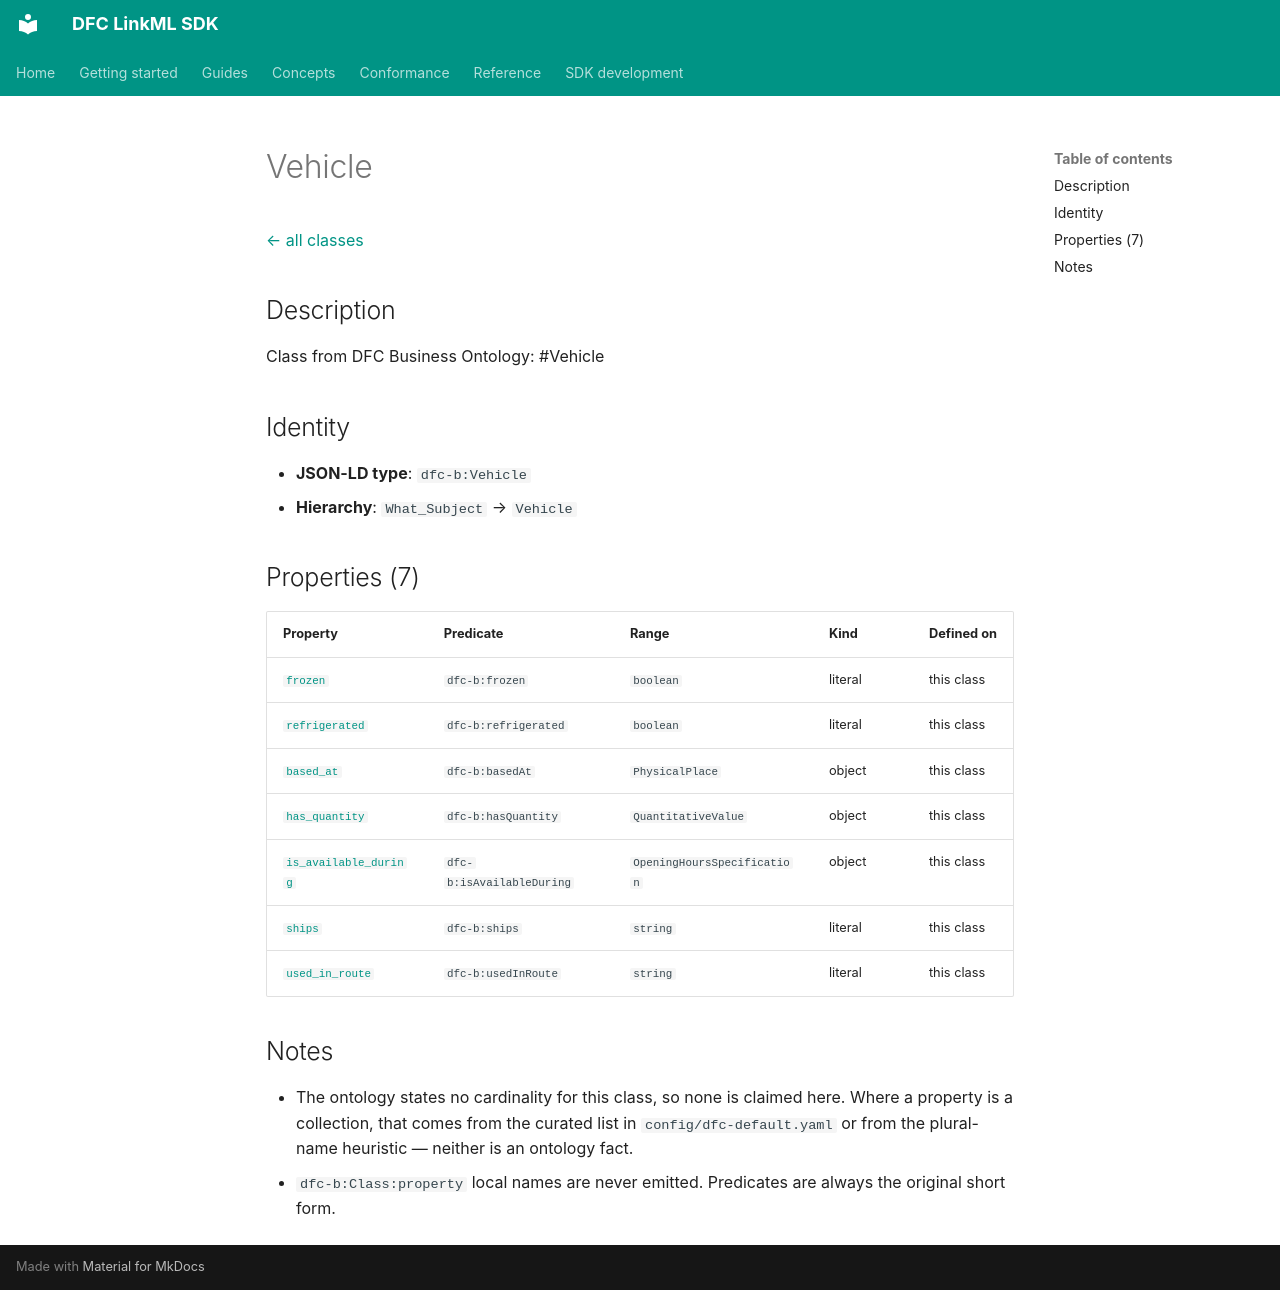

repository: Food-Data-Collaboration/DFC-LinkML · page: reference/model/classes/Vehicle/index.html · generator: mkdocs

# Vehicle

[← all classes](index.md)

## Description

Class from DFC Business Ontology: #Vehicle

## Identity

- **JSON-LD type**: `dfc-b:Vehicle`
- **Hierarchy**: `What_Subject` → `Vehicle`

## Properties (7)

| Property | Predicate | Range | Kind | Defined on |
|---|---|---|---|---|
| [`frozen`](../properties/frozen.md) | `dfc-b:frozen` | `boolean` | literal | this class |
| [`refrigerated`](../properties/refrigerated.md) | `dfc-b:refrigerated` | `boolean` | literal | this class |
| [`based_at`](../properties/based_at.md) | `dfc-b:basedAt` | `PhysicalPlace` | object | this class |
| [`has_quantity`](../properties/has_quantity.md) | `dfc-b:hasQuantity` | `QuantitativeValue` | object | this class |
| [`is_available_during`](../properties/is_available_during.md) | `dfc-b:isAvailableDuring` | `OpeningHoursSpecification` | object | this class |
| [`ships`](../properties/ships.md) | `dfc-b:ships` | `string` | literal | this class |
| [`used_in_route`](../properties/used_in_route.md) | `dfc-b:usedInRoute` | `string` | literal | this class |

## Notes

- The ontology states no cardinality for this class, so none is claimed here. Where a property is a collection, that comes from the curated list in `config/dfc-default.yaml` or from the plural-name heuristic — neither is an ontology fact.
- `dfc-b:Class:property` local names are never emitted. Predicates are always the original short form.
